6-way image classification set "datasetv4" from GitHub (esquiveloilime/CB_frutas); label vocabulary: limon, mango, melon, pepino, pina, platano.

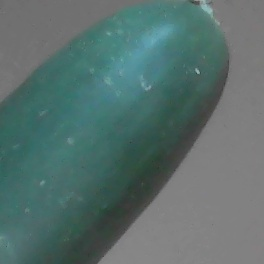
Label: pepino

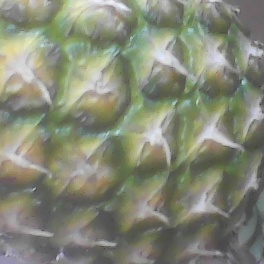
Label: pina

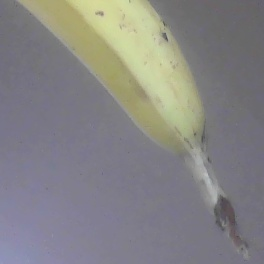
Label: platano

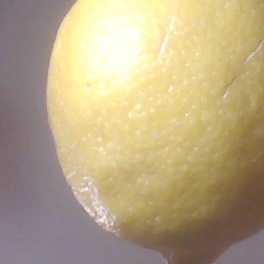
Label: limon

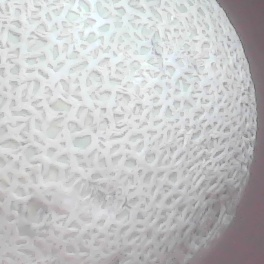
Label: melon

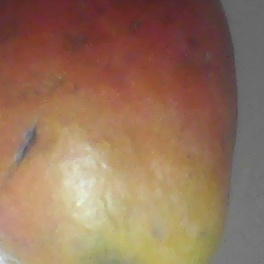
Label: mango
